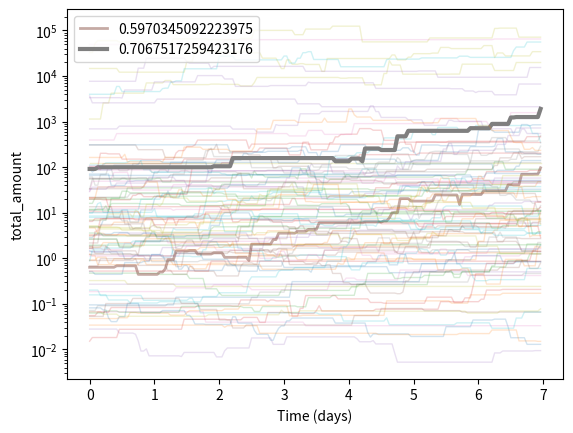

Generate this figure with matplotlib:
import matplotlib.pyplot as plt
import numpy as np
import numpy.random as rng

# Simulation parameters
num_claims = 100     # How many claims to simulate
num_epochs = 168    # Let's assume epochs are one hour

# Floor parameter
c = 10.0

# Decay parameter
K = 0.97

# Power parameter
a = 0.05


def soften(x):
    """
    Softening function
    """
    return np.log10(x + c)



def update_claim(claim, new_total_amount):
    """
    Update a claim in place, given its new total amount.
    """

    # Change in relative value
    delta = soften(new_total_amount) - soften(claim["total_amount"])
    claim["total_amount"] = new_total_amount

    # Decays towards zero unless kicked
    claim["trending_local"] = K*claim["trending_local"] + delta

    # Total amount counts, softly
    claim["trending_score"] = (new_total_amount**a)*claim["trending_local"]


def simulate_claims():
    """
    Simulate some claims and return a 2D array
    along with final trending_score for each claim.
    """

    # Total value of each claim at each epoch
    xs = np.zeros((num_claims, num_epochs))

    # Generate trajectories
    for i in range(num_claims):
        xs[i, 0] = 2.0 + 3.0*rng.randn()
        prob = 0.2*rng.rand()
        for j in range(1, num_epochs):
            xs[i, j] = xs[i, j-1]
            if rng.rand() <= prob:
                xs[i, j] += 0.05 + 0.3*rng.randn()
        xs[i, :] = np.exp(xs[i, :])

#    # Add trend
#    for i in range(num_claims):
#        slope = 0.05 + 0.05*rng.randn()
#        for j in range(0, num_epochs): # Yeah yeah loops
#            xs[i, j] = np.abs(xs[i, j] + slope*j)

    # Change overall scale of the values
    for i in range(num_claims):
        xs[i, :] *= np.exp(rng.randn())

    # Compute trending scores
    trending_scores = np.zeros(num_claims)
    for i in range(num_claims):
    
        # Initial state of the claim
        claim = { "total_amount":   0.0,
                  "trending_local": 0.0,
                  "trending_score": 0.0 }

        # Roll through time updating the claim
        # and updating the trending score
        for j in range(num_epochs):
            update_claim(claim, xs[i, j])
        trending_scores[i] = claim["trending_score"]

    return [ xs, trending_scores ]


if __name__ == "__main__":

#    claim = { "total_amount":   10.0,
#              "trending_local": 0.0,
#              "trending_score": 0.0 }

#    for i in range(100):
#        if i == 50:
#            update_claim(claim, 1.0)
#        else:
#            update_claim(claim, claim["total_amount"])
#        print(i+1, claim)

    # Simulate some claims. 2D array here, one row per claim
    xs, trending_scores = simulate_claims()
    print(trending_scores)

    # Compute ranks...lower is better. Yeah, I could have done some fancy
    # argsort or whatever but it doesn't matter
    ranks = np.empty(num_claims, dtype="int64")
    for i in range(num_claims):
        ranks[i] = np.sum(trending_scores > trending_scores[i])



    # Plot trajectories, highlighting the trending ones
    for i in range(num_claims):
        alpha, linewidth, label = 0.2, 1.0, None
        if ranks[i] == 0:
            alpha, linewidth, label = 1.0, 3.0, trending_scores[i]
        elif ranks[i] < 2:
            alpha, linewidth, label = 0.5, 2.0, trending_scores[i]

        plt.semilogy(np.arange(0, num_epochs)/24, xs[i, :],
                    "-", alpha=alpha, linewidth=linewidth,
                    label=label)

    plt.xlabel("Time (days)")
    plt.ylabel("total_amount")
    plt.legend(loc="upper left")
    plt.show()


